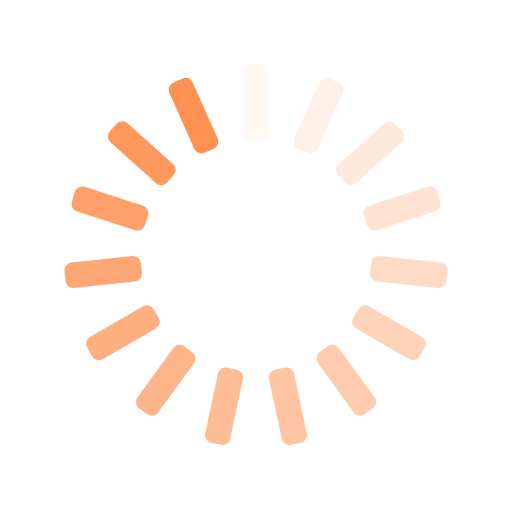
t = 0.00 s
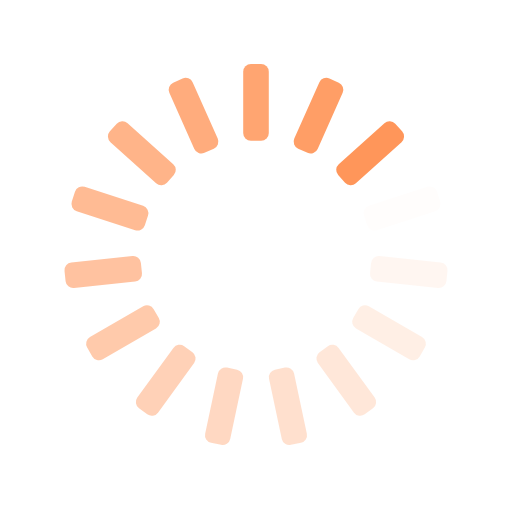
t = 0.25 s
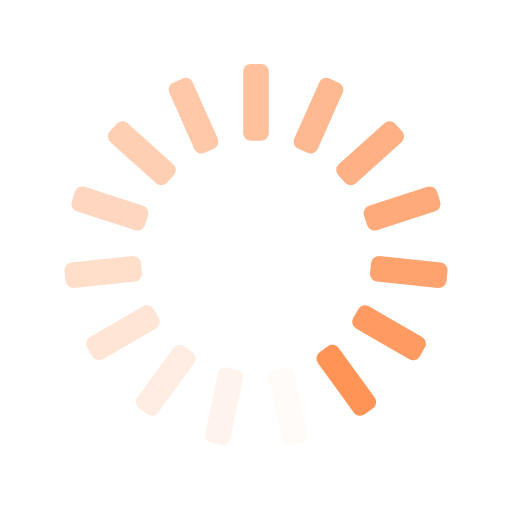
t = 0.50 s
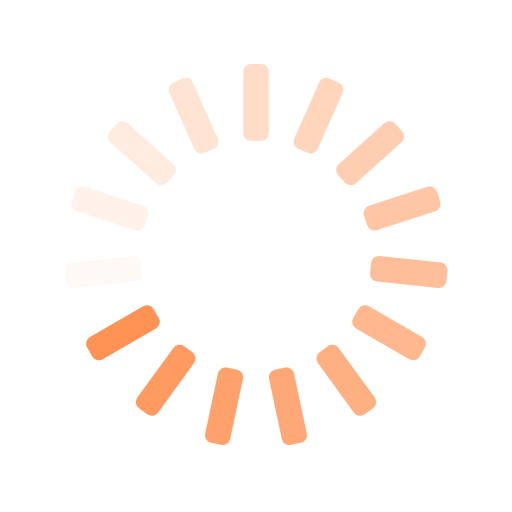
t = 0.75 s

The animated SVG that drew these frames (rendered in a browser with its animation timeline set to each time). Animation: 15 SMIL elements (animate=15); one cycle of 1.00 s, repeats indefinitely.

<svg xmlns="http://www.w3.org/2000/svg" xmlns:xlink="http://www.w3.org/1999/xlink" style="margin:auto;background:transparent;display:block;" width="200px" height="200px" viewBox="0 0 100 100" preserveAspectRatio="xMidYMid">
<g transform="rotate(0 50 50)">
  <rect x="47.5" y="12.5" rx="1.5" ry="1.5" width="5" height="15" fill="#ff9152">
    <animate attributeName="opacity" values="1;0" keyTimes="0;1" dur="1s" begin="-0.9333333333333333s" repeatCount="indefinite"></animate>
  </rect>
</g><g transform="rotate(24 50 50)">
  <rect x="47.5" y="12.5" rx="1.5" ry="1.5" width="5" height="15" fill="#ff9152">
    <animate attributeName="opacity" values="1;0" keyTimes="0;1" dur="1s" begin="-0.8666666666666667s" repeatCount="indefinite"></animate>
  </rect>
</g><g transform="rotate(48 50 50)">
  <rect x="47.5" y="12.5" rx="1.5" ry="1.5" width="5" height="15" fill="#ff9152">
    <animate attributeName="opacity" values="1;0" keyTimes="0;1" dur="1s" begin="-0.8s" repeatCount="indefinite"></animate>
  </rect>
</g><g transform="rotate(72 50 50)">
  <rect x="47.5" y="12.5" rx="1.5" ry="1.5" width="5" height="15" fill="#ff9152">
    <animate attributeName="opacity" values="1;0" keyTimes="0;1" dur="1s" begin="-0.7333333333333333s" repeatCount="indefinite"></animate>
  </rect>
</g><g transform="rotate(96 50 50)">
  <rect x="47.5" y="12.5" rx="1.5" ry="1.5" width="5" height="15" fill="#ff9152">
    <animate attributeName="opacity" values="1;0" keyTimes="0;1" dur="1s" begin="-0.6666666666666666s" repeatCount="indefinite"></animate>
  </rect>
</g><g transform="rotate(120 50 50)">
  <rect x="47.5" y="12.5" rx="1.5" ry="1.5" width="5" height="15" fill="#ff9152">
    <animate attributeName="opacity" values="1;0" keyTimes="0;1" dur="1s" begin="-0.6s" repeatCount="indefinite"></animate>
  </rect>
</g><g transform="rotate(144 50 50)">
  <rect x="47.5" y="12.5" rx="1.5" ry="1.5" width="5" height="15" fill="#ff9152">
    <animate attributeName="opacity" values="1;0" keyTimes="0;1" dur="1s" begin="-0.5333333333333333s" repeatCount="indefinite"></animate>
  </rect>
</g><g transform="rotate(168 50 50)">
  <rect x="47.5" y="12.5" rx="1.5" ry="1.5" width="5" height="15" fill="#ff9152">
    <animate attributeName="opacity" values="1;0" keyTimes="0;1" dur="1s" begin="-0.4666666666666667s" repeatCount="indefinite"></animate>
  </rect>
</g><g transform="rotate(192 50 50)">
  <rect x="47.5" y="12.5" rx="1.5" ry="1.5" width="5" height="15" fill="#ff9152">
    <animate attributeName="opacity" values="1;0" keyTimes="0;1" dur="1s" begin="-0.4s" repeatCount="indefinite"></animate>
  </rect>
</g><g transform="rotate(216 50 50)">
  <rect x="47.5" y="12.5" rx="1.5" ry="1.5" width="5" height="15" fill="#ff9152">
    <animate attributeName="opacity" values="1;0" keyTimes="0;1" dur="1s" begin="-0.3333333333333333s" repeatCount="indefinite"></animate>
  </rect>
</g><g transform="rotate(240 50 50)">
  <rect x="47.5" y="12.5" rx="1.5" ry="1.5" width="5" height="15" fill="#ff9152">
    <animate attributeName="opacity" values="1;0" keyTimes="0;1" dur="1s" begin="-0.26666666666666666s" repeatCount="indefinite"></animate>
  </rect>
</g><g transform="rotate(264 50 50)">
  <rect x="47.5" y="12.5" rx="1.5" ry="1.5" width="5" height="15" fill="#ff9152">
    <animate attributeName="opacity" values="1;0" keyTimes="0;1" dur="1s" begin="-0.2s" repeatCount="indefinite"></animate>
  </rect>
</g><g transform="rotate(288 50 50)">
  <rect x="47.5" y="12.5" rx="1.5" ry="1.5" width="5" height="15" fill="#ff9152">
    <animate attributeName="opacity" values="1;0" keyTimes="0;1" dur="1s" begin="-0.13333333333333333s" repeatCount="indefinite"></animate>
  </rect>
</g><g transform="rotate(312 50 50)">
  <rect x="47.5" y="12.5" rx="1.5" ry="1.5" width="5" height="15" fill="#ff9152">
    <animate attributeName="opacity" values="1;0" keyTimes="0;1" dur="1s" begin="-0.06666666666666667s" repeatCount="indefinite"></animate>
  </rect>
</g><g transform="rotate(336 50 50)">
  <rect x="47.5" y="12.5" rx="1.5" ry="1.5" width="5" height="15" fill="#ff9152">
    <animate attributeName="opacity" values="1;0" keyTimes="0;1" dur="1s" begin="0s" repeatCount="indefinite"></animate>
  </rect>
</g>
</svg>
